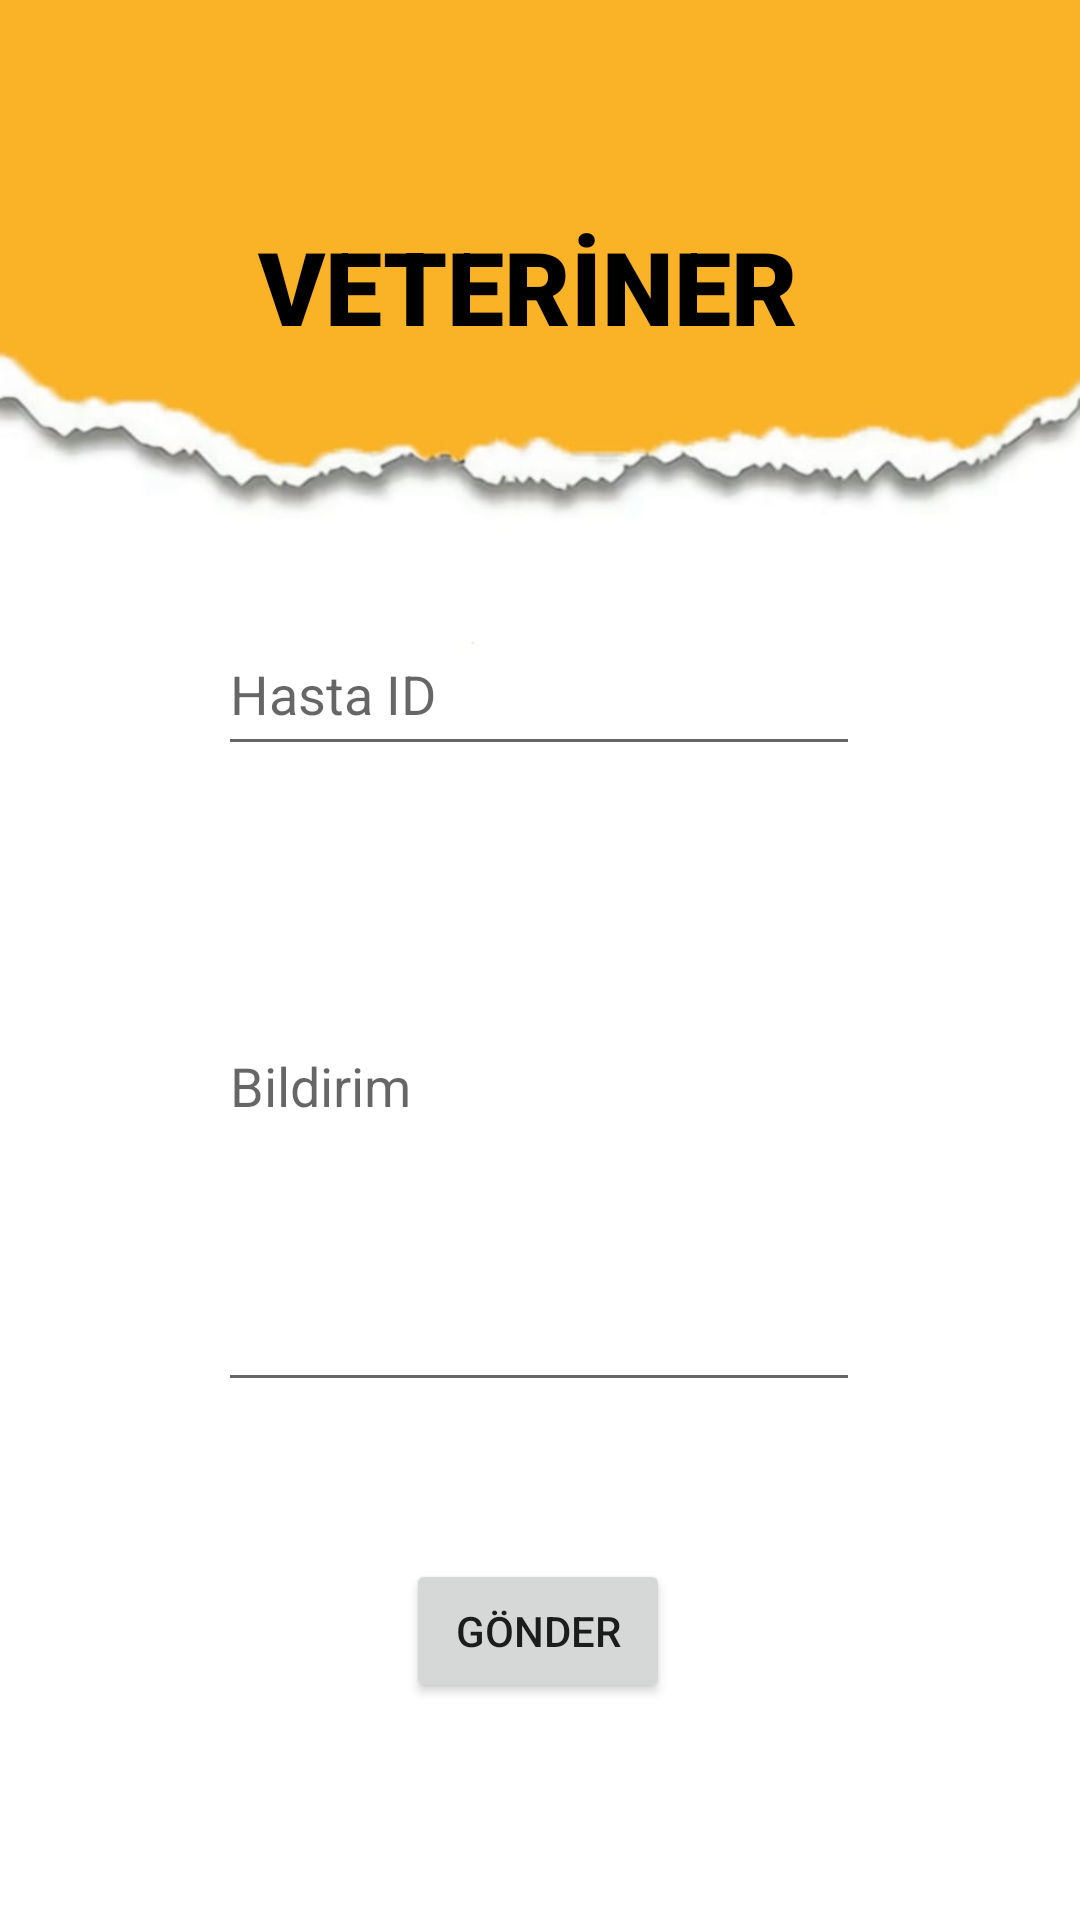

Layout XML and referenced resources for this Android screen:
<!-- AndroidManifest.xml: application theme Theme.PetSAPP -->
<!-- res/layout/activity_hastabildirim.xml -->
<?xml version="1.0" encoding="utf-8"?>
<androidx.constraintlayout.widget.ConstraintLayout xmlns:android="http://schemas.android.com/apk/res/android"
    xmlns:app="http://schemas.android.com/apk/res-auto"
    xmlns:tools="http://schemas.android.com/tools"
    android:layout_width="match_parent"
    android:layout_height="match_parent"
    tools:context=".hastabildirim">
    <androidx.constraintlayout.widget.ConstraintLayout
        android:layout_width="match_parent"
        android:layout_height="match_parent"
        android:background="@drawable/bosekran"
        tools:context=".veterinerGiris"
        tools:layout_editor_absoluteX="38dp"
        tools:layout_editor_absoluteY="16dp">

        <TextView
            android:id="@+id/veterinerEkran3"
            android:layout_width="wrap_content"
            android:layout_height="wrap_content"
            android:fontFamily="sans-serif-black"
            android:text="VETERİNER "
            android:textColor="#000000"
            android:textSize="34sp"
            app:layout_constraintBottom_toBottomOf="parent"
            app:layout_constraintEnd_toEndOf="parent"
            app:layout_constraintStart_toStartOf="parent"
            app:layout_constraintTop_toTopOf="parent"
            app:layout_constraintVertical_bias="0.122" />

        <EditText
            android:id="@+id/hastaID"
            android:layout_width="214dp"
            android:layout_height="51dp"
            android:ems="10"
            android:hint="Hasta ID"
            android:inputType="textPersonName"
            app:layout_constraintBottom_toBottomOf="parent"
            app:layout_constraintEnd_toEndOf="parent"
            app:layout_constraintHorizontal_bias="0.497"
            app:layout_constraintStart_toStartOf="parent"
            app:layout_constraintTop_toTopOf="parent"
            app:layout_constraintVertical_bias="0.347" />

        <EditText
            android:id="@+id/bildir"
            android:layout_width="214dp"
            android:layout_height="214dp"
            android:ems="10"
            android:hint="Bildirim"


            app:layout_constraintBottom_toBottomOf="parent"
            app:layout_constraintEnd_toEndOf="parent"
            app:layout_constraintHorizontal_bias="0.497"
            app:layout_constraintStart_toStartOf="parent"
            app:layout_constraintTop_toTopOf="parent"
            app:layout_constraintVertical_bias="0.595" />

        <Button
            android:id="@+id/bildirim"
            android:layout_width="wrap_content"
            android:layout_height="wrap_content"
            android:text="Gönder"
            app:layout_constraintBottom_toBottomOf="parent"
            app:layout_constraintEnd_toEndOf="parent"
            app:layout_constraintHorizontal_bias="0.498"
            app:layout_constraintStart_toStartOf="parent"
            app:layout_constraintTop_toTopOf="parent"
            app:layout_constraintVertical_bias="0.878" />
    </androidx.constraintlayout.widget.ConstraintLayout>
</androidx.constraintlayout.widget.ConstraintLayout>
<!-- resources referenced by this layout -->
<resources>
  <!-- drawable bosekran: jpeg bitmap (drawable, 24821 bytes) -->
  <style name="Theme.PetSAPP" parent="Theme.MaterialComponents.DayNight.DarkActionBar">
          
          <item name="colorPrimary">@color/purple_500</item>
          <item name="colorPrimaryVariant">@color/purple_700</item>
          <item name="colorOnPrimary">@color/white</item>
          
          <item name="colorSecondary">@color/teal_200</item>
          <item name="colorSecondaryVariant">@color/teal_700</item>
          <item name="colorOnSecondary">@color/black</item>
          
          <item name="android:statusBarColor">?attr/colorPrimaryVariant</item>
          
      </style>
  <color name="purple_500">#FF6200EE</color>
  <color name="purple_700">#FF3700B3</color>
  <color name="white">#FFFFFFFF</color>
  <color name="teal_200">#FF03DAC5</color>
  <color name="teal_700">#FF018786</color>
  <color name="black">#FF000000</color>
</resources>
